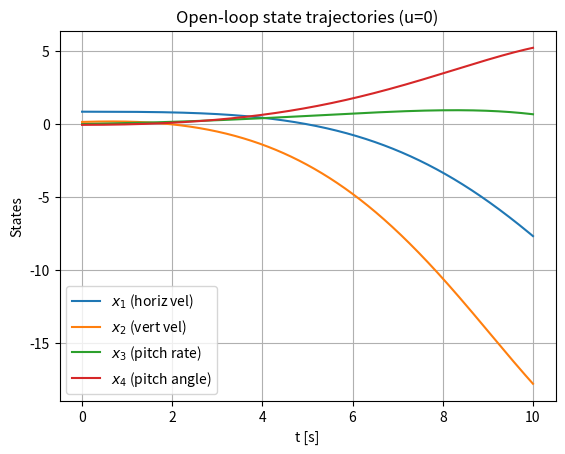
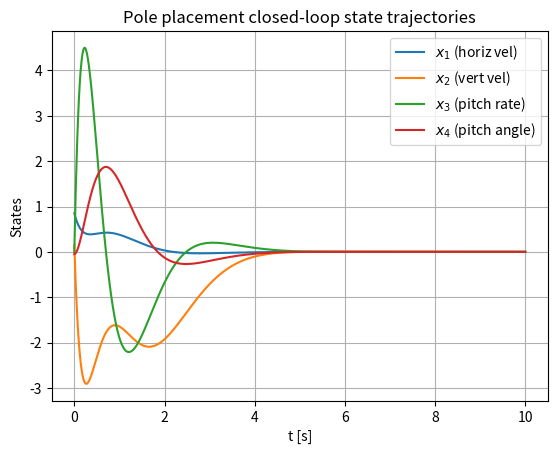
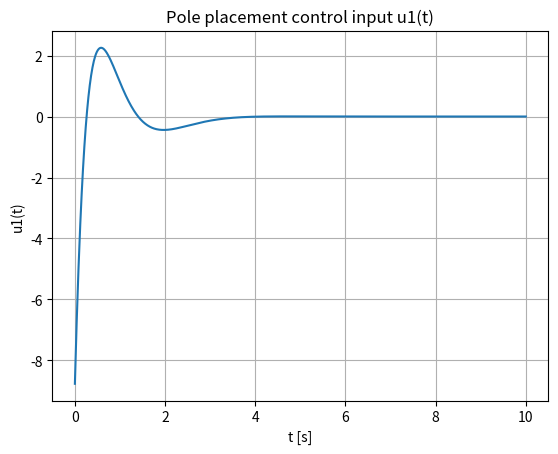
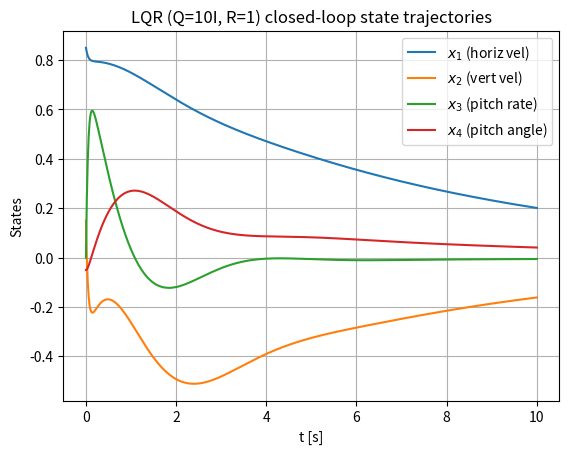
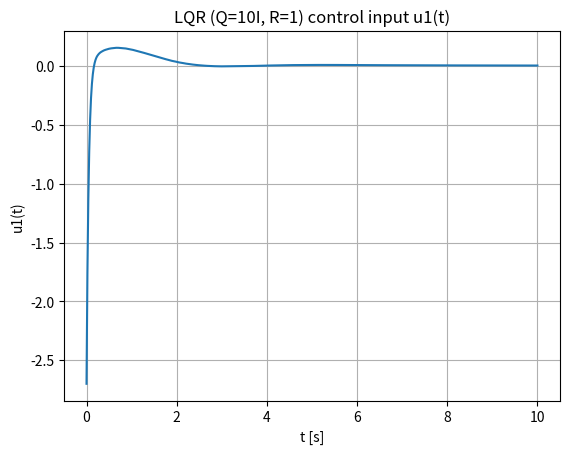
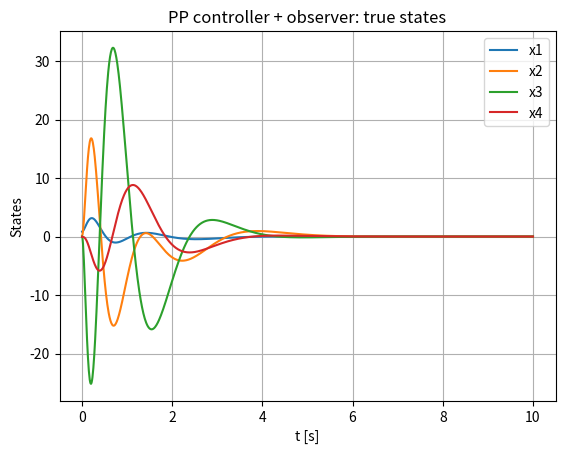
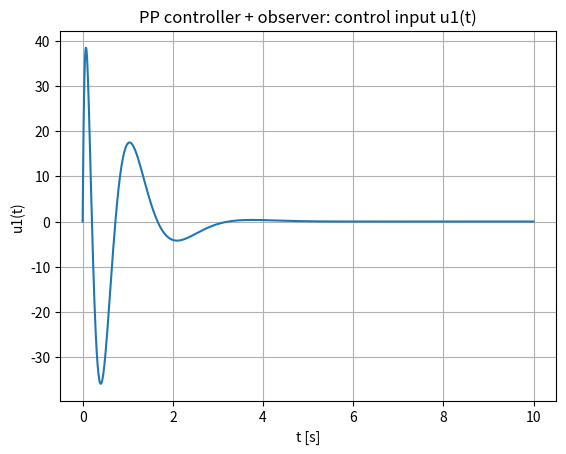
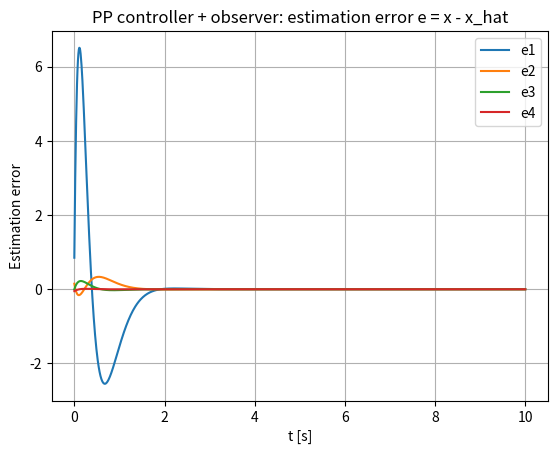
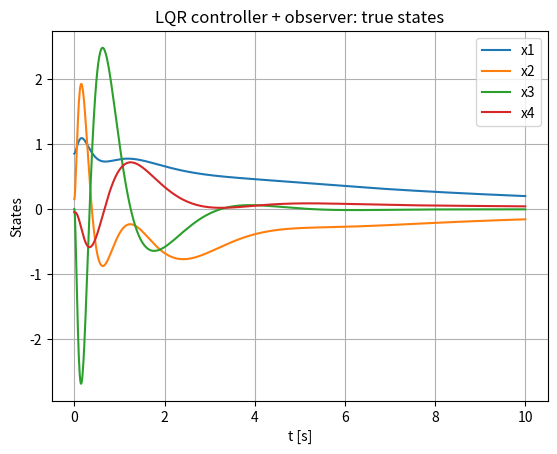
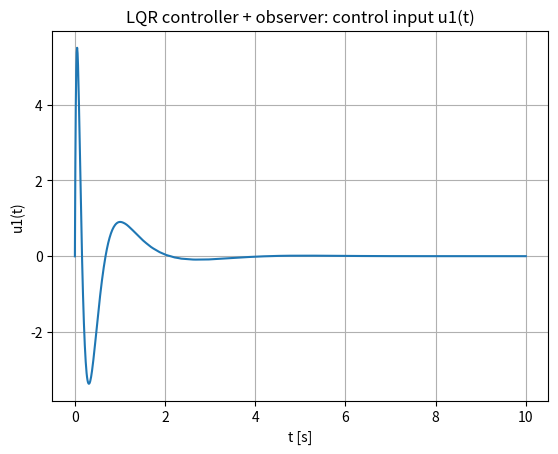
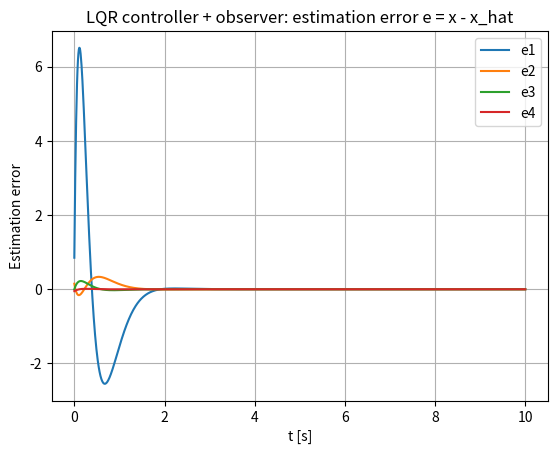
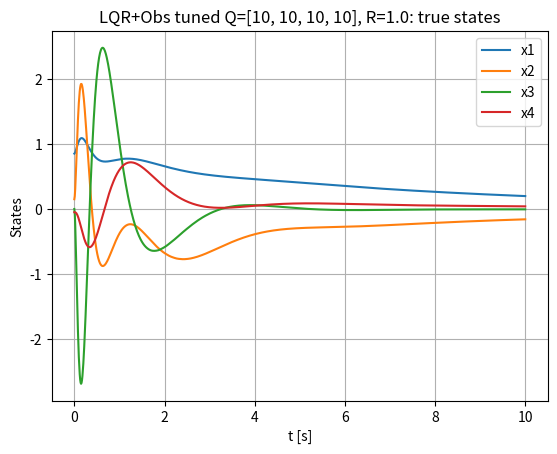
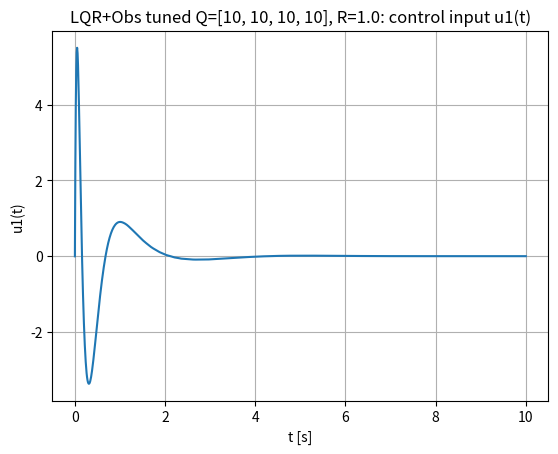
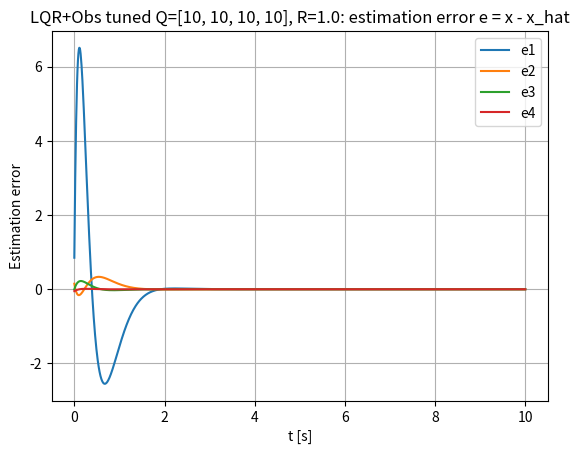
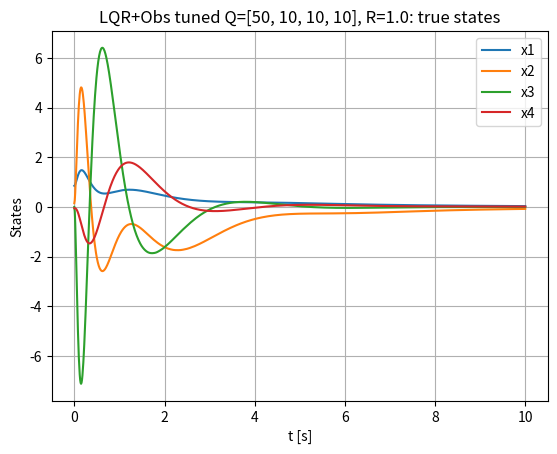
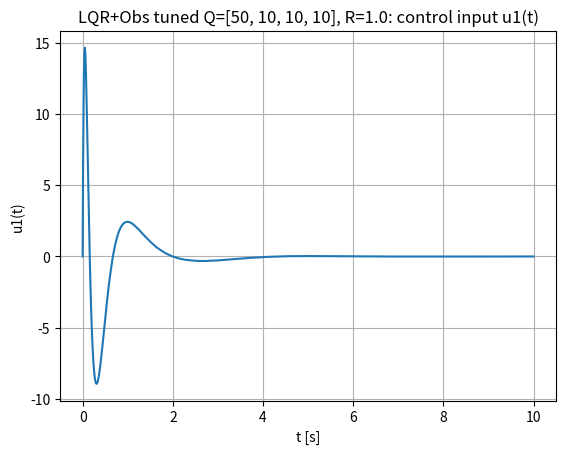

The matplotlib source for these figures, in order:
import numpy as np
from numpy.linalg import eig, matrix_rank
from scipy.linalg import solve_continuous_are
from scipy.integrate import solve_ivp
from scipy.signal import place_poles
import matplotlib.pyplot as plt

# =============================
# 模型参数：A, B
# =============================
A = np.array([
    [-0.0366,  0.0271,  0.0188, -0.4555],
    [ 0.0482, -1.0100,  0.0024, -4.0208],
    [ 0.1002,  0.3681, -0.7070,  1.4200],
    [ 0.0,     0.0,     1.0,     0.0   ]
])

B = np.array([
    [ 0.4422,  0.1761],
    [ 3.5446, -7.5922],
    [-5.5200,  4.4900],
    [ 0.0,     0.0   ]
])

# 单输入：只用 u1
B1 = B[:, [0]]  # 4x1
B2 = B[:, [1]]  # 4x1

# 输出（只能量到 pitch angle x4）
C = np.array([[0.0, 0.0, 0.0, 1.0]])

# 初始状态
x0 = np.array([0.85, 0.15, 0.0, -0.05])
t_span = (0.0, 10.0)
t_eval = np.linspace(t_span[0], t_span[1], 1001)

labels = [r"$x_1$ (horiz vel)", r"$x_2$ (vert vel)",
          r"$x_3$ (pitch rate)", r"$x_4$ (pitch angle)"]

# =====================================================
# 一些辅助函数：可控性、可观性、能量、仿真
# =====================================================
def ctrb(A, B):
    n = A.shape[0]
    P = B
    for i in range(1, n):
        P = np.hstack((P, np.linalg.matrix_power(A, i) @ B))
    return P

def obsv(A, C):
    n = A.shape[0]
    Q = C
    for i in range(1, n):
        Q = np.vstack((Q, C @ np.linalg.matrix_power(A, i)))
    return Q

def control_energy(u, t):
    # ∫ u(t)^2 dt，数值积分
    return np.trapz(u ** 2, t)

def closed_loop_dyn(A, B1, K):
    """返回一个 f(t, x) 给 solve_ivp 用，u = -Kx."""
    def f(t, x):
        u = float(-K @ x)          # 标量
        xdot = A @ x + (B1.flatten() * u)
        return xdot
    return f

def simulate_closed_loop(A, B1, K, x0, t_span, t_eval, label_prefix,
                         plot=True):
    """仿真全状态反馈闭环，返回 (x(t), u(t))"""
    dyn = closed_loop_dyn(A, B1, K)
    sol = solve_ivp(dyn, t_span, x0, t_eval=t_eval)
    x = sol.y
    # 计算 u(t)
    u = np.zeros_like(t_eval)
    for k in range(len(t_eval)):
        u[k] = float(-K @ x[:, k])

    if plot:
        plt.figure()
        for i in range(4):
            plt.plot(t_eval, x[i, :], label=labels[i])
        plt.xlabel("t [s]")
        plt.ylabel("States")
        plt.title(f"{label_prefix} closed-loop state trajectories")
        plt.legend()
        plt.grid(True)

        plt.figure()
        plt.plot(t_eval, u)
        plt.xlabel("t [s]")
        plt.ylabel("u1(t)")
        plt.title(f"{label_prefix} control input u1(t)")
        plt.grid(True)

    return x, u

def simulate_observer(A, B1, C, K, L, x0, t_span, t_eval, label_prefix):
    """
    全阶观测器 + 状态反馈：
        x_dot     = A x + B u
        xhat_dot  = A xhat + B u + L (y - C xhat)
        u = -K xhat
    返回 (x, x_hat, e, u)
    """
    def aug_dyn(t, z):
        x = z[0:4]
        x_hat = z[4:8]

        y = C @ x                 # 1x1
        u = float(-K @ x_hat)     # 标量

        x_dot = A @ x + (B1.flatten() * u)
        xhat_dot = (A @ x_hat
                    + (B1.flatten() * u)
                    + (L @ (y - C @ x_hat)).flatten())
        return np.concatenate((x_dot, xhat_dot))

    z0 = np.concatenate((x0, np.zeros(4)))
    sol = solve_ivp(aug_dyn, t_span, z0, t_eval=t_eval)
    z = sol.y
    x = z[0:4, :]
    x_hat = z[4:8, :]
    e = x - x_hat

    # 控制输入
    u_traj = np.zeros_like(t_eval)
    for k in range(len(t_eval)):
        u_traj[k] = float(-K @ x_hat[:, k])

    # 画图
    plt.figure()
    for i in range(4):
        plt.plot(t_eval, x[i, :], label=f"x{i+1}")
    plt.xlabel("t [s]")
    plt.ylabel("States")
    plt.title(f"{label_prefix}: true states")
    plt.legend()
    plt.grid(True)

    plt.figure()
    plt.plot(t_eval, u_traj)
    plt.xlabel("t [s]")
    plt.ylabel("u1(t)")
    plt.title(f"{label_prefix}: control input u1(t)")
    plt.grid(True)

    plt.figure()
    for i in range(4):
        plt.plot(t_eval, e[i, :], label=f"e{i+1}")
    plt.xlabel("t [s]")
    plt.ylabel("Estimation error")
    plt.title(f"{label_prefix}: estimation error e = x - x_hat")
    plt.legend()
    plt.grid(True)

    return x, x_hat, e, u_traj


# =====================================================
# Question 1: Stability
# =====================================================
eigvals, eigvecs = eig(A)
print("==== Q1: Eigenvalues of A ====")
print(eigvals)
# 报告上：看所有特征值的实部，判断开环稳定性


# =====================================================
# Question 2: Controllability / Reachability / Stabilizability
# =====================================================
print("\n==== Q2: Controllability / Stabilizability ====")

for name, Bb in [("u1", B1), ("u2", B2)]:
    P = ctrb(A, Bb)
    r = matrix_rank(P)
    print(f"\nInput {name}: rank(ctrb) = {r}")

    n = A.shape[0]

    if r == n:
        print(f"  -> 对输入 {name}：系统对所有状态都是可控/可达的")
        stabilizable = True
    else:
        print(f"  -> 对输入 {name}：系统整体不可控")
        # 检查可稳定化：所有不稳定极点是否可控（PBH 条件）
        stabilizable = True
        for lam in eigvals:
            if lam.real >= 0:   # 不稳定或边界稳定
                M = np.hstack((lam * np.eye(n) - A, Bb))
                if matrix_rank(M) < n:
                    stabilizable = False
                    break
    if stabilizable:
        print(f"  -> 对输入 {name}：系统是可稳定化的 (stabilizable)")
    else:
        print(f"  -> 对输入 {name}：系统不是可稳定化的")


# =====================================================
# Question 3: Open-loop simulation (u=0)
# =====================================================
print("\n==== Q3: Open-loop simulation (u=0) ====")

def dyn_open_loop(t, x):
    return A @ x  # u=0

sol_open = solve_ivp(dyn_open_loop, t_span, x0, t_eval=t_eval)
x_ol = sol_open.y  # shape (4, len(t_eval))

plt.figure()
for i in range(4):
    plt.plot(t_eval, x_ol[i, :], label=labels[i])
plt.xlabel("t [s]")
plt.ylabel("States")
plt.title("Open-loop state trajectories (u=0)")
plt.legend()
plt.grid(True)


# =====================================================
# Question 4(a): State-feedback via pole placement (single input u1)
# =====================================================
print("\n==== Q4(a): Pole-placement state feedback (u1 only) ====")
# 期望极点：-2 ± j，重复两次
p_des = [-2 + 1j, -2 - 1j, -2 + 1j*1.001, -2 - 1j*1.001]  # 小扰动避免完全重复

res_pp = place_poles(A, B1, p_des)
K_pp = res_pp.gain_matrix  # 1x4
print("K (pole placement) =", K_pp)

A_cl_pp = A - B1 @ K_pp
eigvals_pp, _ = eig(A_cl_pp)
print("Closed-loop eigenvalues (PP):", eigvals_pp)


# =====================================================
# Question 4(b): LQR (Q = 10 I, R = 1)
# =====================================================
print("\n==== Q4(b): LQR with Q=10I, R=1 ====")
Q = 10.0 * np.eye(4)
R = np.array([[1.0]])

P_lqr = solve_continuous_are(A, B1, Q, R)
K_lqr = np.linalg.inv(R) @ (B1.T @ P_lqr)  # 1x4
print("K (LQR) =", K_lqr)

A_cl_lqr = A - B1 @ K_lqr
eigvals_lqr, _ = eig(A_cl_lqr)
print("Closed-loop eigenvalues (LQR):", eigvals_lqr)


# =====================================================
# Question 4(c): Closed-loop simulations (PP vs LQR)
# =====================================================
print("\n==== Q4(c): Closed-loop simulations ====")
x_pp,  u_pp  = simulate_closed_loop(A, B1, K_pp,  x0, t_span, t_eval,
                                    "Pole placement", plot=True)
x_lqr, u_lqr = simulate_closed_loop(A, B1, K_lqr, x0, t_span, t_eval,
                                    "LQR (Q=10I, R=1)", plot=True)


# =====================================================
# Question 4(d): Tune LQR such that |x1(t)| <= 0.01 for t>=5
#                and energy less than PP controller
# =====================================================
print("\n==== Q4(d): Tuning LQR (full state) ====")

def evaluate_LQR_full(Q_diag, R_scalar=1.0):
    Q_tune = np.diag(Q_diag)
    R_tune = np.array([[R_scalar]])

    P_tune = solve_continuous_are(A, B1, Q_tune, R_tune)
    K_tune = np.linalg.inv(R_tune) @ (B1.T @ P_tune)

    x_tune, u_tune = simulate_closed_loop(
        A, B1, K_tune, x0, t_span, t_eval,
        label_prefix=f"LQR tuned Q={Q_diag}, R={R_scalar}",
        plot=False
    )
    mask = t_eval >= 5.0
    max_x1 = np.max(np.abs(x_tune[0, mask]))
    Eu = control_energy(u_tune, t_eval)
    return max_x1, Eu, K_tune, Q_tune, R_tune

Eu_pp_full = control_energy(u_pp, t_eval)
print(f"PP controller energy Eu = {Eu_pp_full:.4f}")

best = None

q1_candidates = [10, 50, 100, 200, 500, 1000, 2000]
for q1 in q1_candidates:
    Q_diag = [q1, 10, 10, 10]
    max_x1, Eu, K_tune, Q_tune, R_tune = evaluate_LQR_full(Q_diag, 1.0)
    print(f"Q_diag={Q_diag}, max|x1| (t>=5) = {max_x1:.4e}, Eu = {Eu:.4f}")
    if (max_x1 <= 0.01) and (Eu < Eu_pp_full):
        if (best is None) or (Eu < best["Eu"]):
            best = {
                "Eu": Eu,
                "Q": Q_tune,
                "R": R_tune,
                "K": K_tune,
                "max_x1": max_x1
            }

if best is not None:
    print("\n[Chosen tuned LQR (Q4d)]")
    print("Q =\n", best["Q"])
    print("R =\n", best["R"])
    print("max|x1(t)| for t>=5 =", best["max_x1"])
    print("Eu (tuned LQR)     =", best["Eu"])
    # 可以画一下对应轨迹
    x_best, u_best = simulate_closed_loop(
        A, B1, best["K"], x0, t_span, t_eval,
        label_prefix="Tuned LQR (Q4d)", plot=True
    )
else:
    print("\n找不到同时满足 |x1|<=0.01 且 Eu < Eu_PP 的候选 Q，请扩大搜索范围再试。")


# =====================================================
# Question 5(a): Observability / reconstructible / detectable
# =====================================================
print("\n==== Q5(a): Observability / reconstructibility / detectability ====")
O = obsv(A, C)
rO = matrix_rank(O)
print("rank(Observability matrix) =", rO)

n = A.shape[0]
observable = (rO == n)

# PBH 检查：对于所有不稳定极点，检查 [lam I - A; C] 的秩
detectable = True
for lam in eigvals:
    if lam.real >= 0:
        M = np.vstack((lam * np.eye(n) - A, C))
        if matrix_rank(M) < n:
            detectable = False
            break

if observable:
    print("-> 系统是可观的 (observable)")
    print("-> 也因此是可重构 / 可检测的")
else:
    print("-> 系统不可完全观测")
    if detectable:
        print("-> 但所有不稳定模态可观，因此是可重构/可检测的 (reconstructible/detectable)")
    else:
        print("-> 且存在不稳定不可观模态，因此不可检测 (not detectable)")


# =====================================================
# Question 5(b): Full-order observer with pole placement
# =====================================================
print("\n==== Q5(b): Full-order observer via pole placement ====")
p_obs = [-4.0, -4.1, -4.2, -4.3]  # 一组在 -4 附近的极点

res_L = place_poles(A.T, C.T, p_obs)
L_pp = res_L.gain_matrix.T  # 4x1
print("L (observer gain) =\n", L_pp)


# =====================================================
# Question 5(c): LQR (same as Q4b, but配合观测器使用)
# =====================================================
print("\n==== Q5(c): LQR used with observer (Q=10I, R=1) ====")
print("K_lqr 已在 Q4(b) 计算，将和观测器 L_pp 一起使用。")


# =====================================================
# Question 5(d): Simulate controller + observer
# =====================================================
print("\n==== Q5(d): Simulations with controller + observer ====")

# 极点配置控制器 + 观测器
x_pp_obs, xhat_pp, e_pp, u_pp_obs = simulate_observer(
    A, B1, C, K_pp, L_pp, x0, t_span, t_eval,
    "PP controller + observer"
)

# LQR 控制器 + 观测器
x_lqr_obs, xhat_lqr, e_lqr, u_lqr_obs = simulate_observer(
    A, B1, C, K_lqr, L_pp, x0, t_span, t_eval,
    "LQR controller + observer"
)


# =====================================================
# Question 5(e): Control energy with observer
# =====================================================
print("\n==== Q5(e): Control energy with observers ====")
Eu_pp_obs  = control_energy(u_pp_obs,  t_eval)
Eu_lqr_obs = control_energy(u_lqr_obs, t_eval)
print("Eu (PP + observer)  =", Eu_pp_obs)
print("Eu (LQR + observer) =", Eu_lqr_obs)


# =====================================================
# Question 5(f): Tune LQR (with observer) for |x1|<=0.01, Eu<L_PP
# =====================================================
print("\n==== Q5(f): Tuning LQR with observer ====")

Eu_target = Eu_pp_obs  # 要求 LQR 能量少于此值

def evaluate_LQR_with_observer(Q_diag, R_scalar=1.0):
    Q_tune = np.diag(Q_diag)
    R_tune = np.array([[R_scalar]])

    P_tune = solve_continuous_are(A, B1, Q_tune, R_tune)
    K_tune = np.linalg.inv(R_tune) @ (B1.T @ P_tune)

    x_tune, xhat_tune, e_tune, u_tune = simulate_observer(
        A, B1, C, K_tune, L_pp, x0, t_span, t_eval,
        label_prefix=f"LQR+Obs tuned Q={Q_diag}, R={R_scalar}"
    )

    # 约束：|x1(t)| <= 0.01 for t>=5
    mask = t_eval >= 5.0
    max_x1 = np.max(np.abs(x_tune[0, mask]))
    Eu = control_energy(u_tune, t_eval)
    return max_x1, Eu, K_tune, Q_tune, R_tune

best_obs = None
q1_candidates_obs = [10, 50, 100, 200, 500, 1000, 2000]

for q1 in q1_candidates_obs:
    Q_diag = [q1, 10, 10, 10]
    max_x1, Eu, K_tune, Q_tune, R_tune = evaluate_LQR_with_observer(
        Q_diag, 1.0
    )
    print(f"[Obs] Q_diag={Q_diag}, max|x1| (t>=5) = {max_x1:.4e}, Eu = {Eu:.4f}")
    if (max_x1 <= 0.01) and (Eu < Eu_target):
        if (best_obs is None) or (Eu < best_obs["Eu"]):
            best_obs = {
                "Eu": Eu,
                "Q": Q_tune,
                "R": R_tune,
                "K": K_tune,
                "max_x1": max_x1
            }

if best_obs is not None:
    print("\n[Chosen tuned LQR + observer (Q5f)]")
    print("Q =\n", best_obs["Q"])
    print("R =\n", best_obs["R"])
    print("max|x1(t)| for t>=5 =", best_obs["max_x1"])
    print("Eu (tuned LQR+Obs)  =", best_obs["Eu"])
else:
    print("\n找不到同时满足 |x1|<=0.01 且 Eu < Eu_PP+Obs 的候选 Q，请扩大搜索范围再试。")

plt.show()
